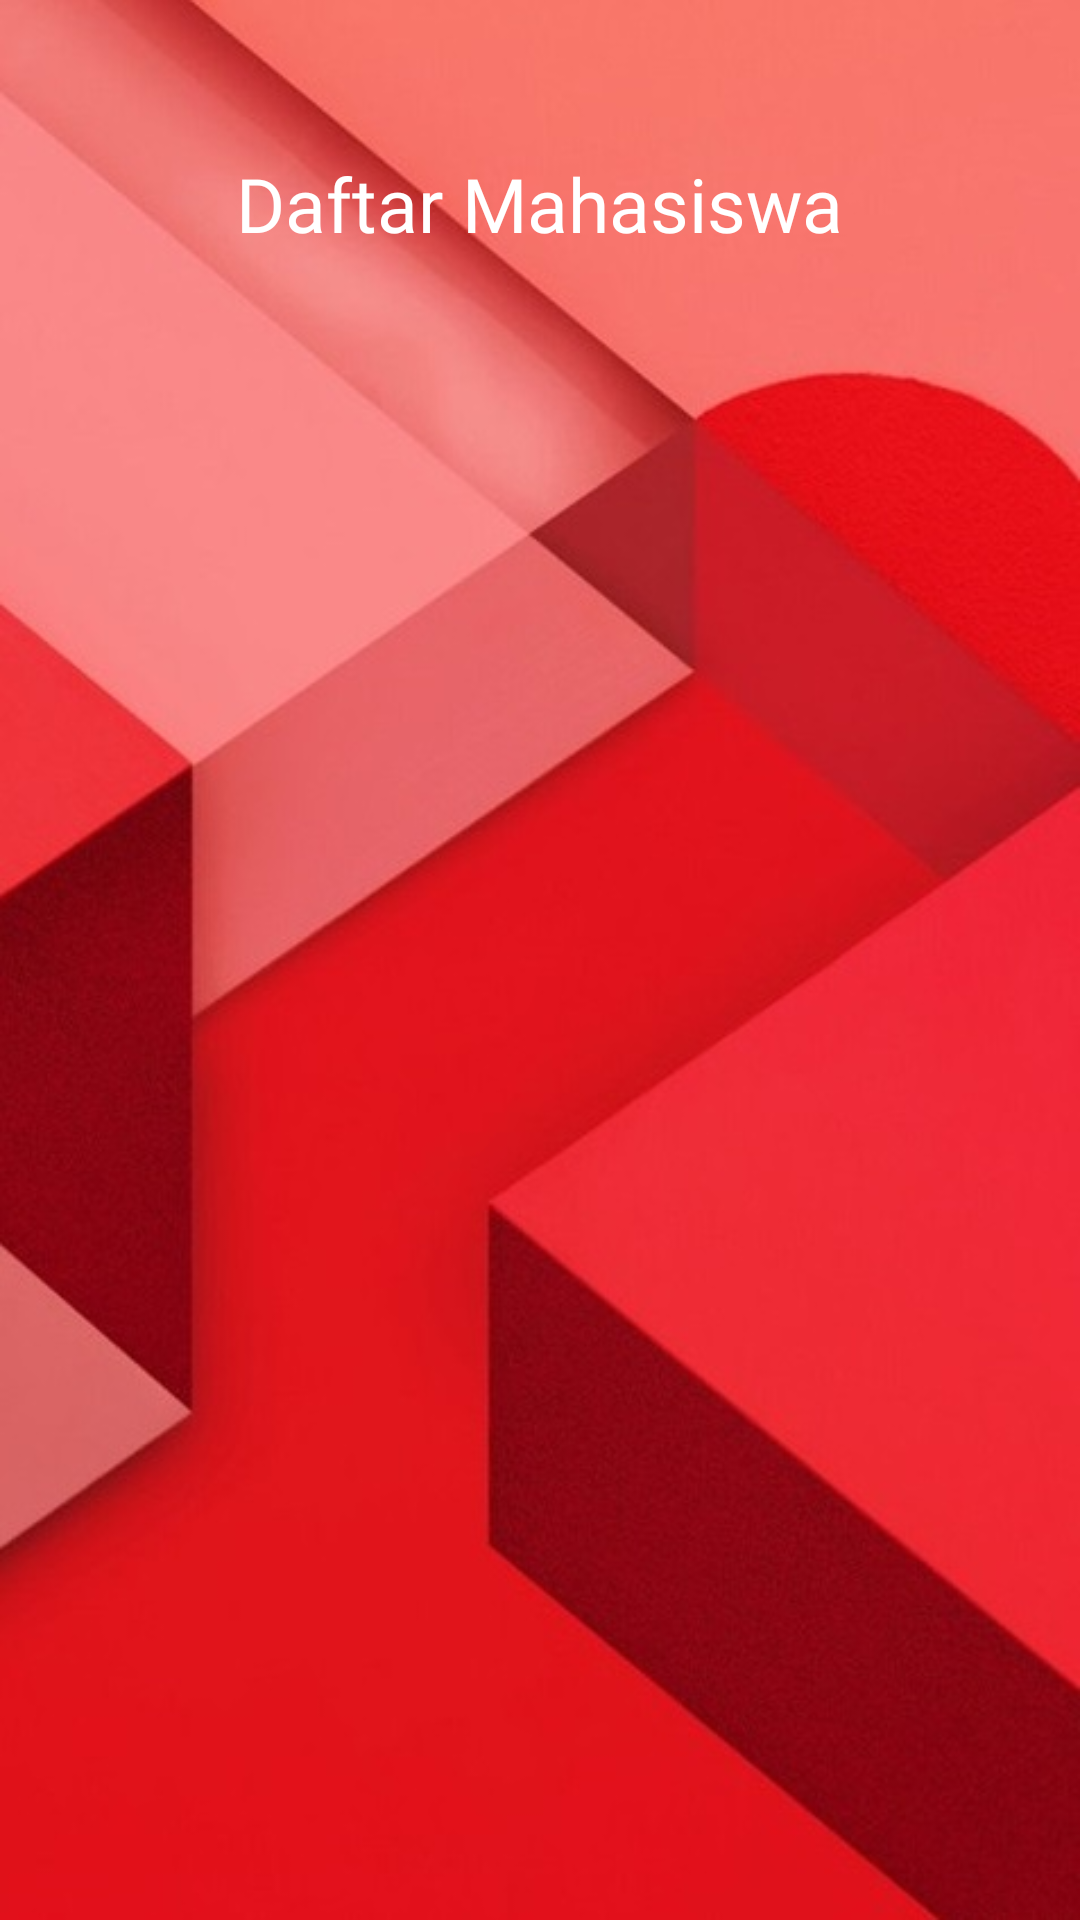

Layout XML and referenced resources for this Android screen:
<!-- AndroidManifest.xml: application theme AppTheme -->
<!-- res/layout/activity_read.xml -->
<?xml version="1.0" encoding="utf-8"?>
<LinearLayout
    xmlns:android="http://schemas.android.com/apk/res/android"
    xmlns:app="http://schemas.android.com/apk/res-auto"
    xmlns:tools="http://schemas.android.com/tools"
    android:layout_width="match_parent"
    android:orientation="vertical"
    android:background="@drawable/background"
    android:layout_height="match_parent"
    android:paddingLeft="16dp"
    android:paddingRight="16dp"
    android:paddingTop="16dp"
    android:paddingBottom="16dp"
    tools:context=".Read">

    <TextView
        android:id="@+id/header"
        android:text="Daftar Mahasiswa"
        android:fontFamily="@font/gotham"
        android:textColor="#ffffff"
        android:textSize="25dp"
        android:layout_gravity="center_horizontal"
        android:layout_marginTop="35dp"
        android:layout_width="wrap_content"
        android:layout_height="wrap_content"/>

    <ListView
        android:id="@+id/listView"
        android:layout_marginTop="30dp"
        android:layout_width="match_parent"
        android:layout_height="wrap_content"/>

</LinearLayout>
<!-- resources referenced by this layout -->
<resources>
  <!-- drawable background: png bitmap (drawable, 44614 bytes) -->
  <style name="AppTheme" parent="Theme.AppCompat.Light.NoActionBar">
          
          <item name="colorPrimary">@color/colorPrimary</item>
          <item name="colorPrimaryDark">@color/colorPrimaryDark</item>
          <item name="colorAccent">@color/colorAccent</item>
      </style>
  <!-- not gathered from this repository: default colours our renderer supplied (Android Studio template values) -->
  <color name="colorPrimary">#FF6200EE</color>
  <color name="colorPrimaryDark">#FF3700B3</color>
  <color name="colorAccent">#FF03DAC5</color>
</resources>
